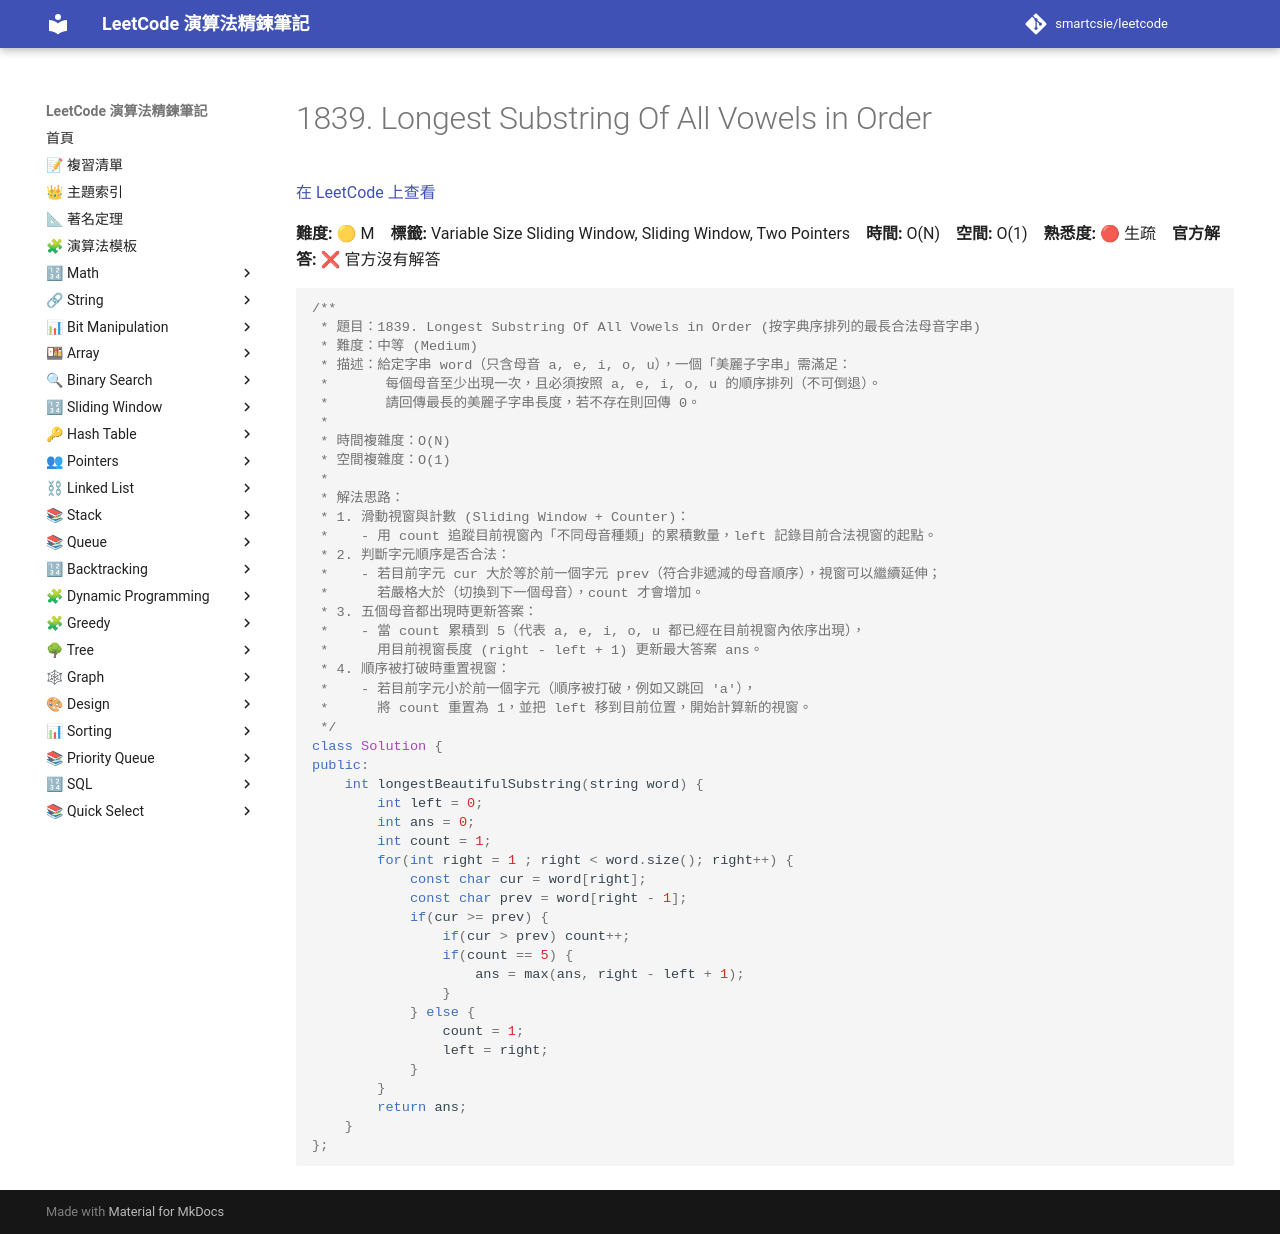

repository: smartcsie/leetcode · page: problems/1839/index.html · generator: mkdocs

# 1839. Longest Substring Of All Vowels in Order

[在 LeetCode 上查看](https://leetcode.com/problems/longest-substring-of-all-vowels-in-order/)

**難度:** 🟡 M　**標籤:** Variable Size Sliding Window, Sliding Window, Two Pointers　**時間:** O(N)　**空間:** O(1)　**熟悉度:** 🔴 生疏　**官方解答:** ❌ 官方沒有解答

```cpp
/**
 * 題目：1839. Longest Substring Of All Vowels in Order (按字典序排列的最長合法母音字串)
 * 難度：中等 (Medium)
 * 描述：給定字串 word（只含母音 a, e, i, o, u），一個「美麗子字串」需滿足：
 *       每個母音至少出現一次，且必須按照 a, e, i, o, u 的順序排列（不可倒退）。
 *       請回傳最長的美麗子字串長度，若不存在則回傳 0。
 *
 * 時間複雜度：O(N)
 * 空間複雜度：O(1)
 *
 * 解法思路：
 * 1. 滑動視窗與計數 (Sliding Window + Counter)：
 *    - 用 count 追蹤目前視窗內「不同母音種類」的累積數量，left 記錄目前合法視窗的起點。
 * 2. 判斷字元順序是否合法：
 *    - 若目前字元 cur 大於等於前一個字元 prev（符合非遞減的母音順序），視窗可以繼續延伸；
 *      若嚴格大於（切換到下一個母音），count 才會增加。
 * 3. 五個母音都出現時更新答案：
 *    - 當 count 累積到 5（代表 a, e, i, o, u 都已經在目前視窗內依序出現），
 *      用目前視窗長度 (right - left + 1) 更新最大答案 ans。
 * 4. 順序被打破時重置視窗：
 *    - 若目前字元小於前一個字元（順序被打破，例如又跳回 'a'），
 *      將 count 重置為 1，並把 left 移到目前位置，開始計算新的視窗。
 */
class Solution {
public:
    int longestBeautifulSubstring(string word) {
        int left = 0;
        int ans = 0;
        int count = 1;
        for(int right = 1 ; right < word.size(); right++) {
            const char cur = word[right];
            const char prev = word[right - 1];
            if(cur >= prev) {
                if(cur > prev) count++;
                if(count == 5) {
                    ans = max(ans, right - left + 1);
                }
            } else {
                count = 1;
                left = right;
            }
        }
        return ans;
    }
};
```
